9-way image classification set "dataset" from GitHub (norvy19/proyecto-aves); label vocabulary: Dacnis Carinegro, Tangara Cabecibaya, Tangara Carafuego, Tangara Cenicienta, Tangara Coronigualda, Tangara Dorada, Tangara Goliplateada, Tangara Golondrina, Tangara Verdinegra.

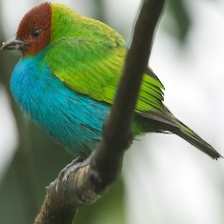
Label: Tangara Cabecibaya

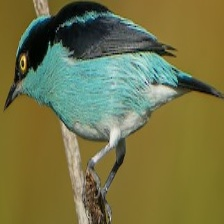
Label: Dacnis Carinegro

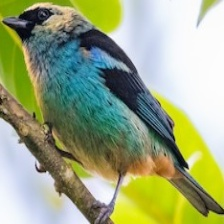
Label: Tangara Verdinegra

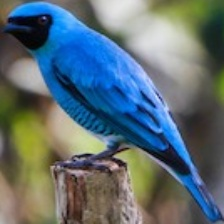
Label: Tangara Golondrina

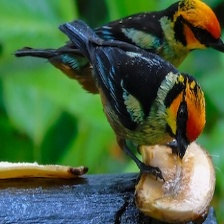
Label: Tangara Carafuego

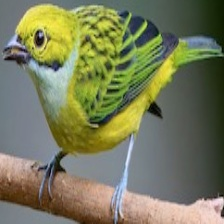
Label: Tangara Goliplateada
